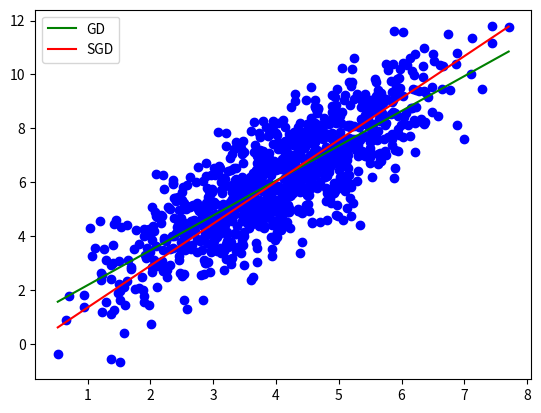
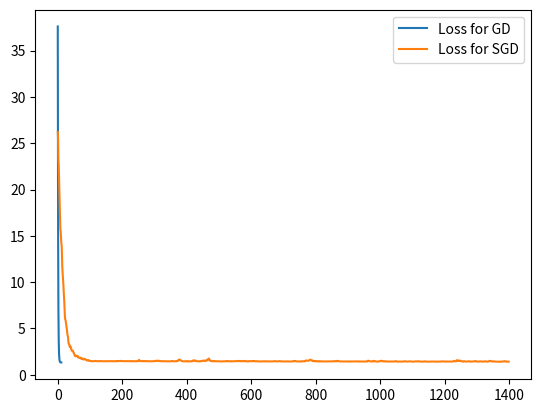

These figures' Python source, in order:
#
# gradient descent for linear regression
# 

import numpy as np
import matplotlib.pyplot as plt
import sys

num_points1 = 1000
mean=[4, 6]
cov = [[1.5,2],[2,4]];

x,y = np.random.multivariate_normal(mean , cov, num_points1).T
#print(x.shape, y.shape)
a,b = 0.01*np.random.randn(2)
#print(a,b)

def loss(a,b,x,y):
	return 1.0/x.shape[0] * np.sum((y - (a*x+b))**2)
	
def grad_step(a,b,x,y,step = 0.01):
	n = x.shape[0]
	grad_a = -2.0/n * np.dot(x, y - (a*x +b))
	grad_b = -2.0/n * np.sum(y - (a*x +b))
	#print('Grads\n', grad_a, '\n', grad_b)
	return a - step * grad_a, b - step * grad_b
	
def stochastic_grad_step(a,b,x,y,step=0.01):
	n = x.shape[0]
	i  = np.random.randint(0,n)
	grad_a = -2.0/n * np.dot(x[i], y[i] - (a*x[i] +b))
	grad_b = -2.0/n * np.sum(y[i] - (a*x[i] +b))
	#print('Grads\n', grad_a, '\n', grad_b)
	return a - step * grad_a, b - step * grad_b
	
def gradient_descent(x,y, epsilon = 0.001):
	a,b = np.random.randn(2)
	losses = []
	prev_loss = sys.maxsize
	curr_loss = 0
	steps = 0
	while np.abs(curr_loss - prev_loss) >  epsilon:
		losses += [loss(a,b,x,y)]
		a,b = grad_step(a,b,x,y, 0.01)
		steps += 1
		prev_loss = curr_loss
		curr_loss = loss(a,b,x,y)
	return a,b,losses, steps
	
def stochastic_gradient_descent(x,y, epsilon = 0.001):
	a,b = np.random.randn(2)
	losses = []
	prev_loss = sys.maxsize
	curr_loss = 0
	steps = 0
	while np.abs(curr_loss - prev_loss) >  epsilon or steps % 100:
		losses += [loss(a,b,x,y)]
		a,b = stochastic_grad_step(a,b,x,y, 1.0)
		steps += 1
		prev_loss = curr_loss
		curr_loss = loss(a,b,x,y)
	return a,b,losses, steps

xx = np.linspace(min(x), max(x))
a,b, losses, steps_count = gradient_descent(x,y)
print('Steps count for GD: {}\nThe loss was {}'.format(steps_count, losses[-1]))
plt.figure(1)
plt.scatter(x,y,c='b')
plt.plot(xx, a*xx+b, 'g', label='GD')	
plt.figure(2)
plt.plot(np.arange(len(losses)), losses, label='Loss for GD')

a,b, losses, steps_count = stochastic_gradient_descent(x,y)
print('Steps count for SGD: {}\nThe loss was {}'.format(steps_count, losses[-1]))
plt.figure(1)
plt.plot(xx, a*xx+b, 'r', label='SGD')	
plt.legend()
plt.figure(2)
plt.plot(np.arange(len(losses)), losses, label='Loss for SGD')
plt.legend()


plt.show()




